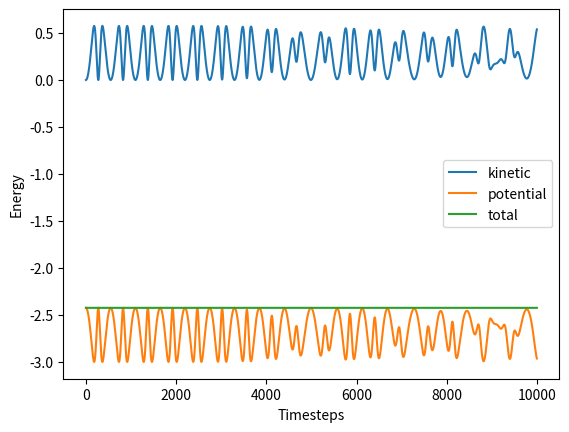

Generate this figure with matplotlib:
import numpy as np
import matplotlib.pyplot as plt

class State:

    def __init__(self, positions, masses=1, timestep=0.001, nsteps=10000):
        '''
        Initialize the initial position of each atom\n
        Based on intial positions, calculate interatomic forces acting on the XYZ of each atom
        '''
        self.positions       = positions
        self.natm, self.ndim = positions.shape     
        self.update_interatomic_forces()

        self.masses     = np.ones(shape=self.natm) * masses
        self.timestep   = timestep
        self.velocities = np.zeros(shape=(self.natm, self.ndim))
        self.squared_cartesian_distances = np.zeros(shape=(self.natm, self.natm))
        
        self.nsteps     = nsteps
        self.trajectory = np.zeros(shape=(nsteps, self.natm, self.ndim))
        self.potential_energies = np.zeros(nsteps)
        self.kinetic_energies   = np.zeros(nsteps)
        self.total_energies     = np.zeros(nsteps)
        
    def step(self):
        '''
        F = m*dv/dt
        v(t + dt) = v + F*dt/m
        x(t+dt)   = x + v*dt
        '''
        self.velocities += self.forces * self.timestep / 2 / self.masses
        self.positions  += self.velocities * self.timestep
        self.update_interatomic_forces()
        self.velocities += self.forces * self.timestep / 2 / self.masses
    
    def run(self):
        for step in range(self.nsteps):
            self.step()
            self.trajectory[step]         = self.positions
            self.potential_energies[step] = self.compute_potential_energy()
            self.kinetic_energies[step]   = self.compute_kinetic_energy()
            self.total_energies[step]     = self.potential_energies[step] + self.kinetic_energies[step]

    def update_interatomic_forces(self):
        '''
        Given the xyz coordinates of n atoms,\n
        Calculate the distances between every pair of atoms.\n
        For each atom, calculate the forces that other atoms exert on it on the XYZ directions
        '''
        #https://stackoverflow.com/questions/25965329/difference-between-every-pair-of-columns-of-two-numpy-arrays-how-to-do-it-more
        each_atom_coordinates            = self.positions.reshape(self.natm, 1, self.ndim)#from stack overflow
        interatom_distances_per_dimension_per_atom = each_atom_coordinates - self.positions

        self.squared_cartesian_distances  = np.sum(interatom_distances_per_dimension_per_atom**2,axis=2)
        gradients_between_atoms      = State.gradient_return(self.squared_cartesian_distances, 1, 1)
        interatom_gradients_per_atom = gradients_between_atoms.reshape(self.natm, self.natm, 1)
        
        force_per_dimension_per_atom = interatom_gradients_per_atom * interatom_distances_per_dimension_per_atom
        force_per_dimension_per_atom[np.isnan(force_per_dimension_per_atom)] = 0
        self.forces = np.sum(force_per_dimension_per_atom,axis=0)

    def compute_potential_energy(self):
        potentials_between_atoms     = State.potential_return(self.squared_cartesian_distances, 1, 1)
        return np.sum(np.triu(potentials_between_atoms,1))

    def compute_kinetic_energy(self):
        return 0.5*np.sum(np.dot(self.masses, self.velocities**2))

    @staticmethod
    def gradient_return(r_t, epsilon, sigma_t):
        z = sigma_t/r_t
        u = z*z*z
        return 24 * epsilon * u * (1 - 2 * u) / r_t

    @staticmethod
    def potential_return(r_t,epsilon,sigma_t):
        z = sigma_t/r_t
        u = z*z*z
        return -4*epsilon*u*(1-u)


positions = np.array([
    [0.5391356726,0.1106588251,-0.4635601962], #atom1
    [-0.5185079933,0.4850176090,0.0537084789], #atom2
    [0.0793723207,-0.4956764341,0.5098517173], #atom3
])
state = State(positions)
state.run()
fig, ax = plt.subplots()
ax.plot(range(10000), state.kinetic_energies, label='kinetic')
ax.plot(range(10000), state.potential_energies, label='potential')
ax.plot(range(10000), state.total_energies, label='total')
ax.set(ylabel='Energy', xlabel='Timesteps')
ax.legend()
plt.show()
print()

